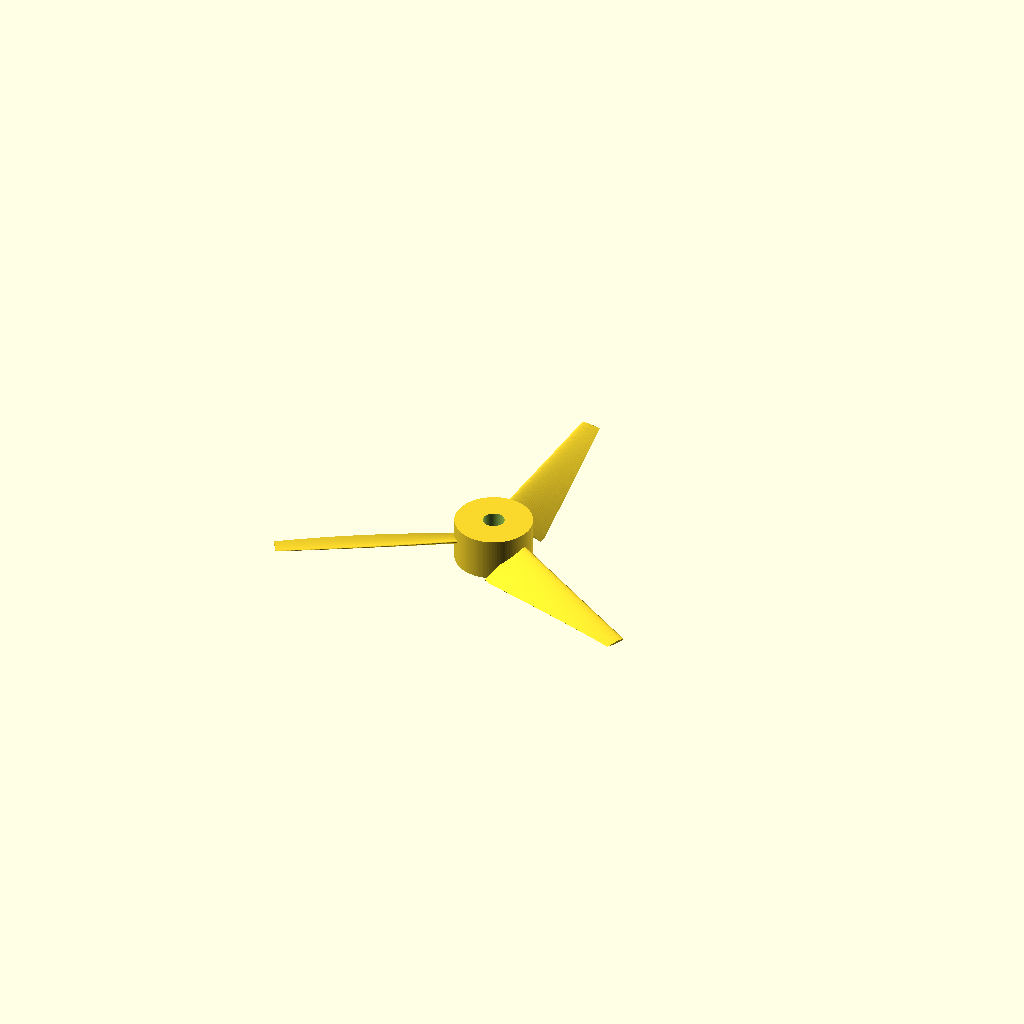
Cell 1: the model at its default parameters.
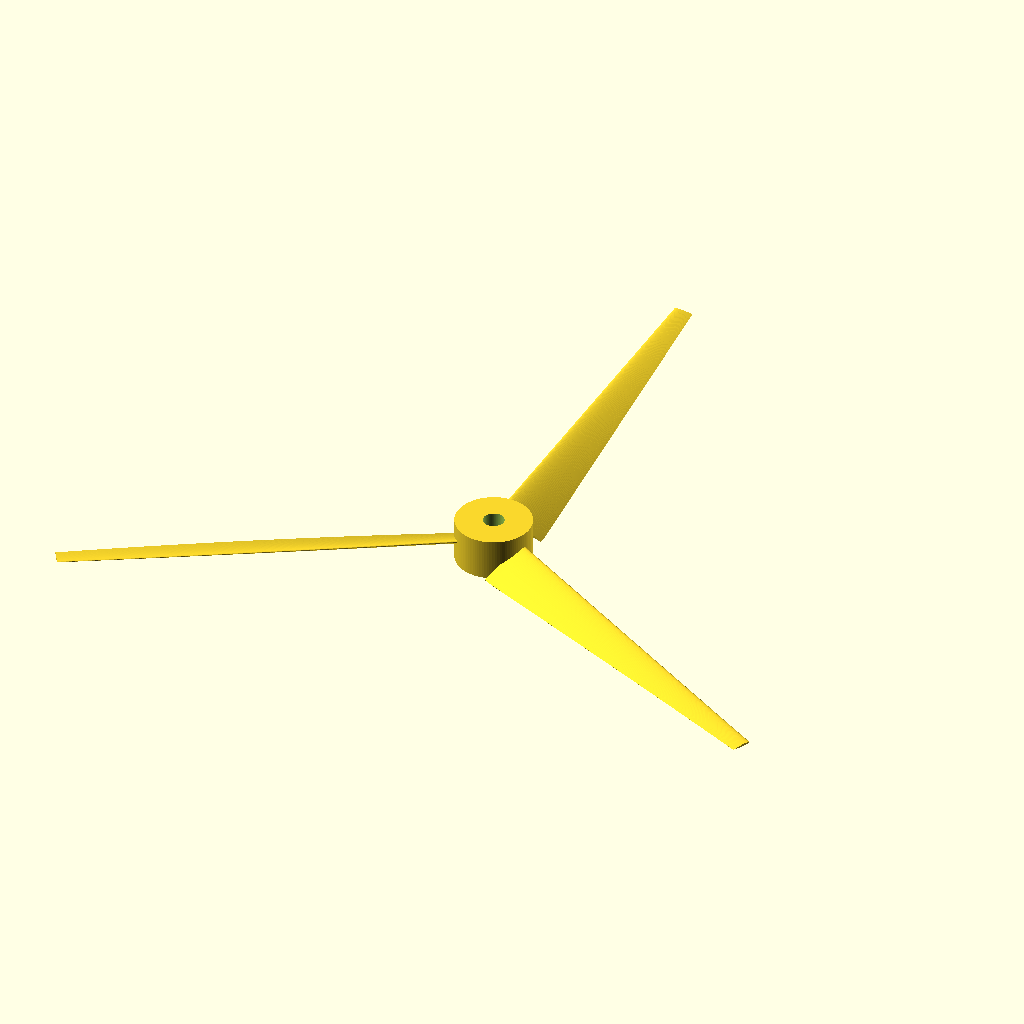
Cell 2: R_TIP = 200 (everything else at default).
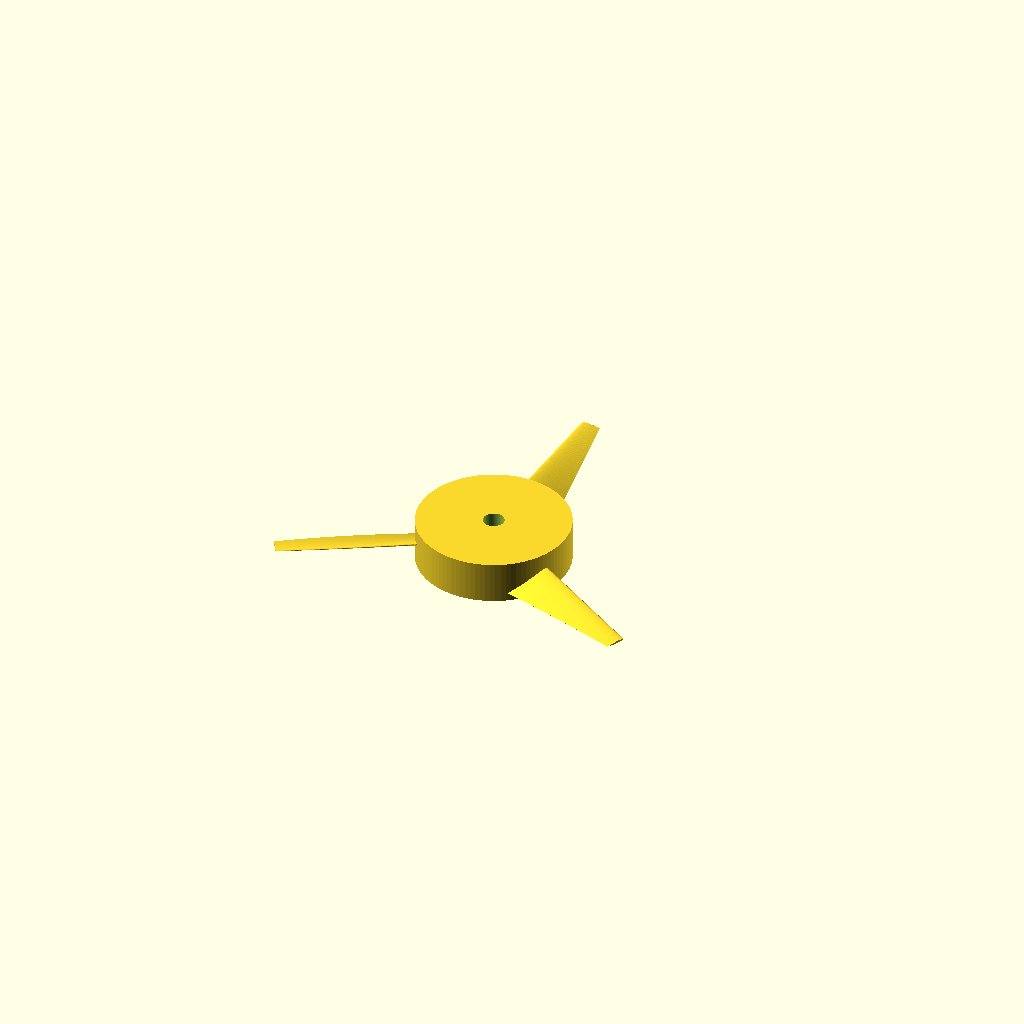
Cell 3 — HUB_D set to 72, the other parameters unchanged.
One fixed orthographic camera (rotation 55°, 0°, 25°; colour scheme Cornfield) for every cell.
The OpenSCAD source (ETB2 - Renewables 1/Wind Turbine Project/ETB2-cad-tutorial-files/reference-model/blade_rotor.scad):
// ETB2 CAD tutorial - reference rotor in OpenSCAD.
//
// Same blade spec, and the SAME PARAMETERS block (names + values), as the
// CadQuery reference blade_rotor_cq.py: linear chord taper, linear twist
// about the quarter chord, NACA 0012 sections, three blades on a bored hub,
// written out as one STL.
//
// To install and render an STL:
//
//     (Ubuntu)  sudo apt install openscad
//     (macOS)   brew install --cask openscad
//     openscad -o rotor.stl blade_rotor.scad
//
// OpenSCAD has no lofting primitive, so the blade is lofted the robust,
// library-free way: every aerofoil station is turned into a ring of 3-D
// points, and all the rings are stitched into ONE polyhedron - a single
// watertight skin, with quad side faces between neighbouring sections and a
// triangle fan capping the root and the tip.  (A tempting shortcut -
// hull() between thin extruded slices - leaves internal faces where the
// slices meet, so the result is not a clean single-volume solid; the
// polyhedron avoids that.)
//
// OpenSCAD builds the blade with its span along +Z, then rotates it so the
// blades lie radially in the X-Y plane with the rotor spinning about Z - the
// SAME final result as the other backends (rotor about z, blades radial).

// ============================ PARAMETERS =====================================
// (one-to-one with the spreadsheet / the CadQuery script; edit and re-render)
R_TIP      = 100.0;  // mm   tip radius
R_ROOT     = 20.0;   // mm   radius where the aerofoil begins
HUB_D      = 36.0;   // mm   hub diameter
HUB_L      = 20.0;   // mm   hub length (along the spin axis)
BORE_D     = 10.0;   // mm   central bore for the shaft adapter (0 = no bore)
N_BLADES   = 3;      // -    number of blades
CHORD_ROOT = 24.0;   // mm   chord at the root station
CHORD_TIP  = 9.0;    // mm   chord at the tip
TWIST_ROOT = 25.0;   // deg  twist at the root station
TWIST_TIP  = 5.0;    // deg  twist at the tip
NACA_T     = 0.12;   // -    section thickness ratio (0.12 -> NACA 0012)
PITCH_AXIS = 0.25;   // -    twist axis as a fraction of chord (quarter chord)
N_STATIONS = 9;      // -    number of aerofoil stations from root to tip

// How far the root is sunk into the hub so the print is one watertight solid.
ROOT_EMBED = 2.0;    // mm   (loft starts this far inside the hub surface)

NACA_N  = 40;        // points per surface of the NACA outline (= cq naca_coords n)
$fn     = 96;        // facets for the hub cylinder and bore

// (The CadQuery script's STL_TOL / STL_ANG have no OpenSCAD equivalent;
//  OpenSCAD meshes curves from $fn/$fs/$fa instead - here $fn above.)

// ========================= AEROFOIL + LINEAR LAWS ============================
// Linear chord taper and twist, clamped to the root value inboard of R_ROOT.
function chord_at(r) = let (rr = max(r, R_ROOT))
    CHORD_ROOT + (CHORD_TIP - CHORD_ROOT) * (rr - R_ROOT) / (R_TIP - R_ROOT);

function twist_at(r) = let (rr = max(r, R_ROOT))
    TWIST_ROOT + (TWIST_TIP - TWIST_ROOT) * (rr - R_ROOT) / (R_TIP - R_ROOT);

// Loft station radii: station 0 is sunk into the hub, then N_STATIONS out to
// the tip (N_STATIONS + 1 stations in all, indices 0 .. N_STATIONS).
function station(i) = (i == 0)
    ? HUB_D / 2 - ROOT_EMBED
    : R_ROOT + (R_TIP - R_ROOT) * (i - 1) / (N_STATIONS - 1);

// Symmetric NACA 00xx outline on a unit chord.  OpenSCAD trig is in degrees,
// so cos(180*i/n) here is the cosine-spacing cos(pi*i/n) of the other scripts.
function naca_x(i) = 0.5 * (1 - cos(180 * i / NACA_N));
function naca_yt(x) = 5 * NACA_T * (0.2969 * sqrt(x) - 0.1260 * x
    - 0.3516 * x * x + 0.2843 * x * x * x - 0.1015 * x * x * x * x);

// Closed outline scaled to chord c, with the quarter chord shifted to origin:
// upper surface LE->TE, then lower surface TE->LE.
function naca_points(c) = concat(
    [ for (i = [0 : NACA_N])      [ (naca_x(i) - PITCH_AXIS) * c,  naca_yt(naca_x(i)) * c ] ],
    [ for (i = [NACA_N : -1 : 1]) [ (naca_x(i) - PITCH_AXIS) * c, -naca_yt(naca_x(i)) * c ] ]
);

// =============================== MODELLING ===================================
// STEP 1 - one aerofoil section placed in 3-D: scale to the local chord, twist
// about the quarter chord (the origin), and lift to spanwise height z = r.
// sec2d gives the rotated 2-D outline; PTS places every section's outline at
// its own station height to make the full list of blade-surface points.
function sec2d(r) = let (c = chord_at(r), a = twist_at(r))
    [ for (p = naca_points(c)) [ p[0]*cos(a) - p[1]*sin(a), p[0]*sin(a) + p[1]*cos(a) ] ];

NS   = N_STATIONS;              // sections are indexed 0 .. NS  (NS + 1 of them)
MPTS = len(naca_points(1));     // points per section outline
PTS  = [ for (i = [0:NS]) for (p = sec2d(station(i))) [ p[0], p[1], station(i) ] ];
function pid(i, j) = i * MPTS + j;

// STEP 2 - loft: stitch the ordered sections into ONE polyhedron (a clean,
// watertight skin).  SIDES are the quad faces (two triangles each) joining
// each section ring to the next; ROOTCAP and TIPCAP are triangle fans that
// close the two ends.  The point order round each ring makes the faces come
// out with outward normals.
SIDES = [ for (i = [0:NS-1]) for (j = [0:MPTS-1]) let (jn = (j + 1) % MPTS)
          each [ [pid(i,j), pid(i,jn), pid(i+1,jn)], [pid(i,j), pid(i+1,jn), pid(i+1,j)] ] ];
ROOTCAP = [ for (j = [1:MPTS-2]) [pid(0, 0),  pid(0, j+1), pid(0, j)] ];
TIPCAP  = [ for (j = [1:MPTS-2]) [pid(NS, 0), pid(NS, j),  pid(NS, j+1)] ];

// The blade, span running along +Z, root -> tip.
module blade_along_z() {
    polyhedron(points = PTS, faces = concat(SIDES, ROOTCAP, TIPCAP), convexity = 10);
}

// STEP 3 - hub: a cylinder on the Z axis (centred) minus the central bore.
module hub() {
    difference() {
        cylinder(h = HUB_L, d = HUB_D, center = true);
        cylinder(h = HUB_L + 2, d = BORE_D, center = true);
    }
}

// STEPS 4 & 5 - pattern the blade: orient each blade from +Z to radial +Y,
// then step it round the spin axis by 120 deg; union with the hub.  Rendering
// to STL (openscad -o rotor.stl ...) is the export step.
module rotor() {
    hub();
    for (k = [0 : N_BLADES - 1])
        rotate([0, 0, 360 / N_BLADES * k])   // N blades, evenly spaced about Z
            rotate([-90, 0, 0])              // span Z -> radial +Y, thickness -> Z
                blade_along_z();
}

rotor();
Customizer parameters (derived from the source; name, type, default, range or options):
R_TIP: number, default 100
R_ROOT: number, default 20
HUB_D: number, default 36
HUB_L: number, default 20
BORE_D: number, default 10
N_BLADES: number, default 3
CHORD_ROOT: number, default 24
CHORD_TIP: number, default 9
TWIST_ROOT: number, default 25
TWIST_TIP: number, default 5
NACA_T: number, default 0.12
PITCH_AXIS: number, default 0.25
N_STATIONS: number, default 9
ROOT_EMBED: number, default 2
NACA_N: number, default 40
